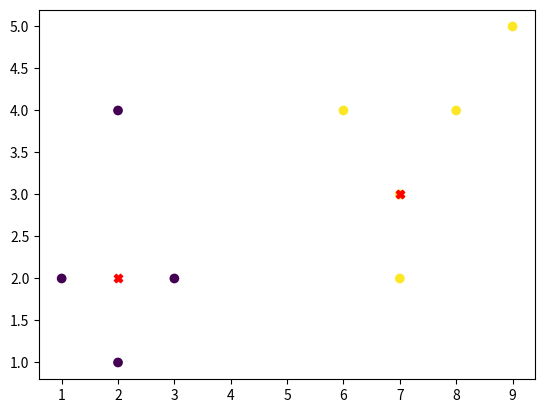

This figure's Python source:
import numpy as np
import matplotlib.pyplot as plt


class KMeans:
    def __init__(self, k=2, max_iters=100):
        self.k = k
        self.max_iters = max_iters

    def fit(self, X):
        self.centroids = X[np.random.choice(range(len(X)), self.k, replace=False)]

        for _ in range(self.max_iters):
            clusters = [[] for _ in range(self.k)]

            for point in X:
                distances = [np.linalg.norm(point - centroid) for centroid in self.centroids]
                closest_centroid = np.argmin(distances)
                clusters[closest_centroid].append(point)

            prev_centroids = self.centroids.copy()

            for i in range(self.k):
                if clusters[i]:
                    self.centroids[i] = np.mean(clusters[i], axis=0)

            if np.all(prev_centroids == self.centroids):
                break

    def predict(self, X):
        return [np.argmin([np.linalg.norm(x - centroid) for centroid in self.centroids]) for x in X]


# Example usage
X = np.array([[1, 2], [2, 1], [2, 4], [3, 2], [7, 2], [6, 4], [7, 3], [8, 4], [9, 5]])

kmeans = KMeans(k=2, max_iters=100)
kmeans.fit(X)
labels = kmeans.predict(X)

plt.scatter(X[:, 0], X[:, 1], c=labels)
plt.scatter(kmeans.centroids[:, 0], kmeans.centroids[:, 1], marker='X', color='red')
plt.show()

